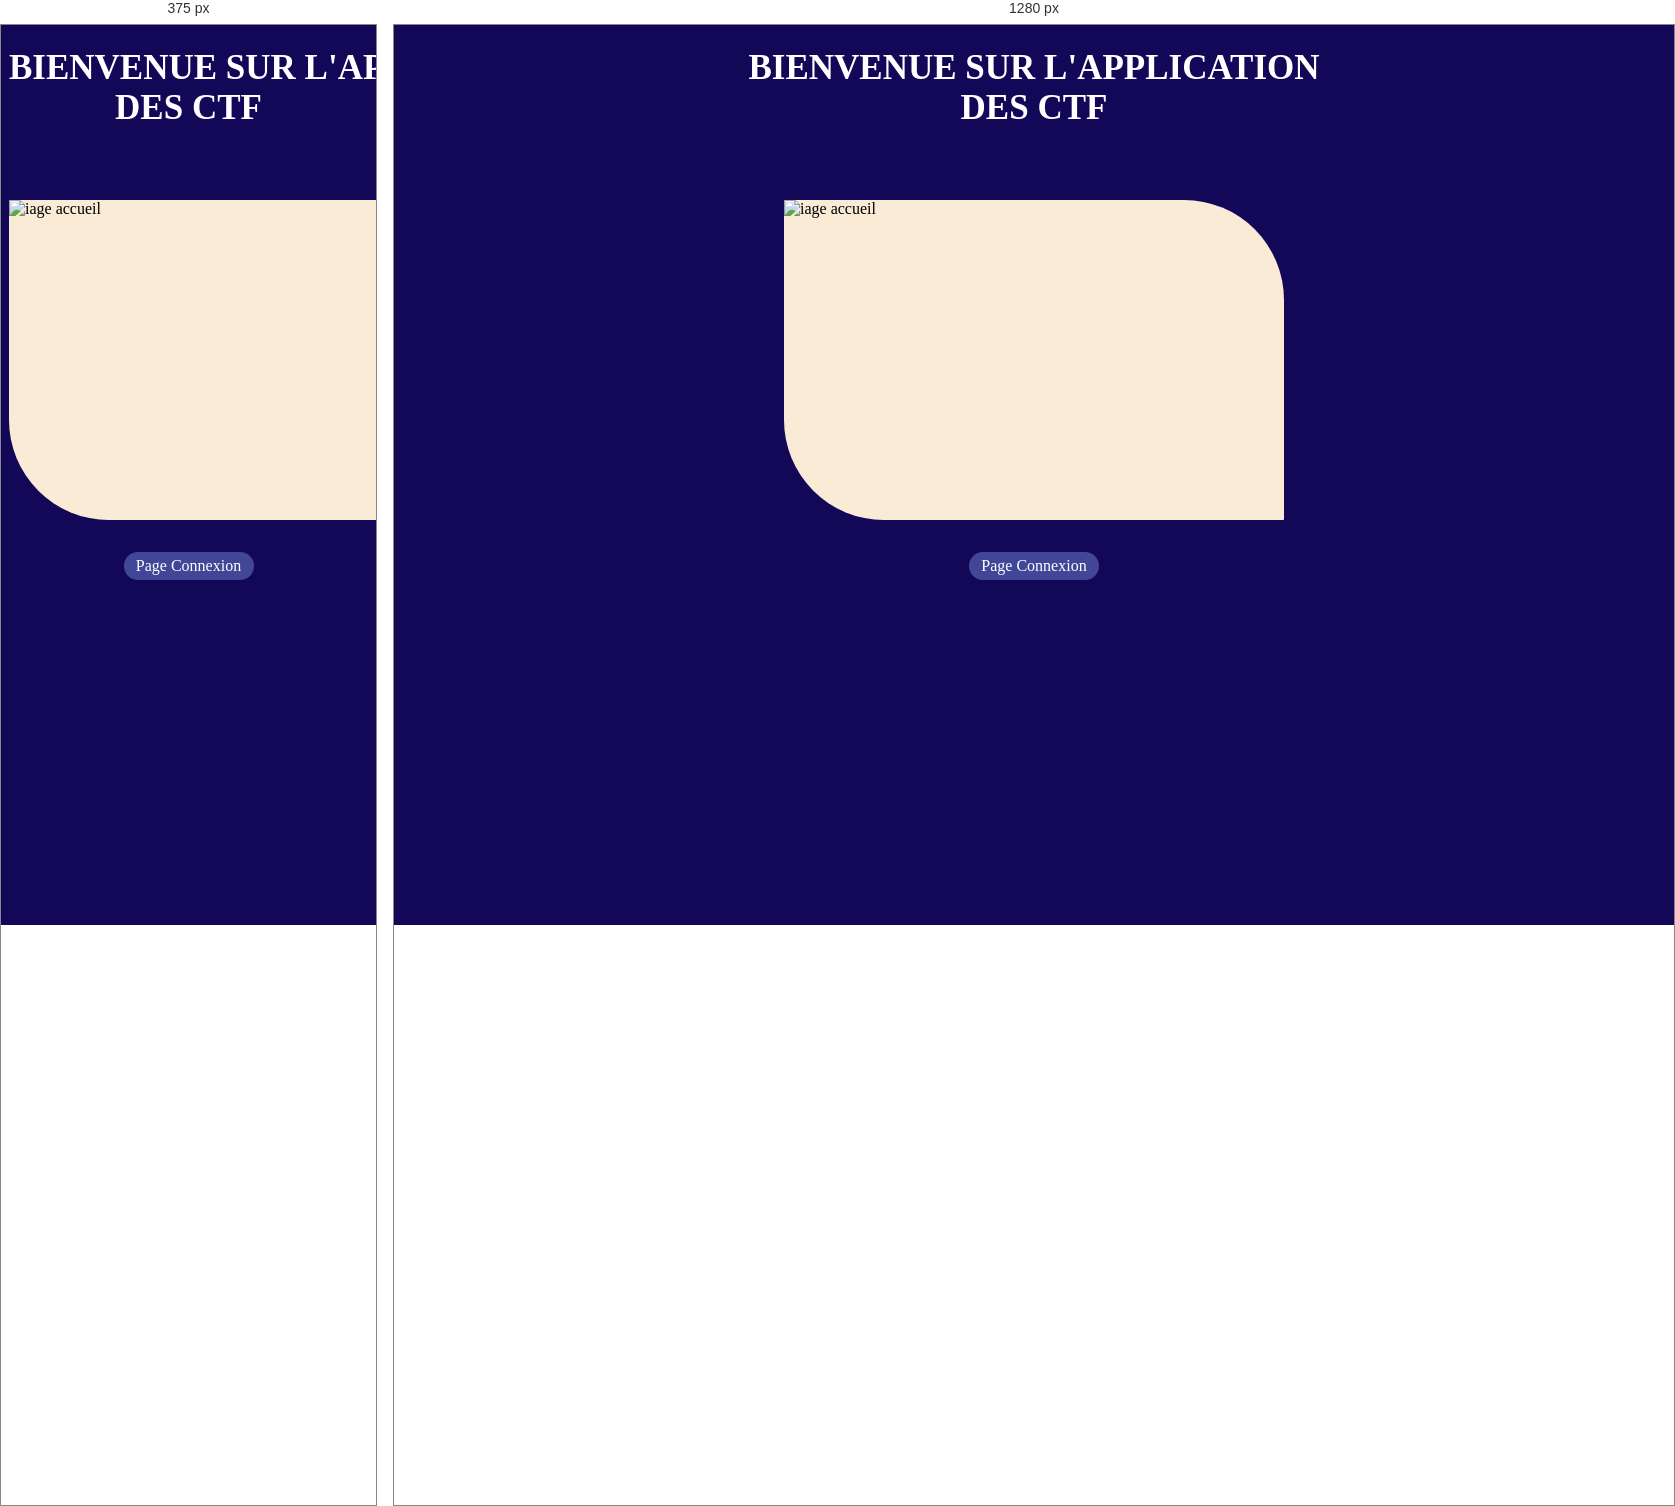
Rendered at 375 px and 1280 px, left to right.

<!-- file: index.html -->
<!DOCTYPE html>
<html lang="en">

<head>
    <meta charset="UTF-8">
    <meta http-equiv="X-UA-Compatible" content="IE=edge">
    <meta name="viewport" content="width=device-width, initial-scale=1.0, viewport-fit=cover">
    <link rel="stylesheet" href="css/stylesIndex.css">

    <link rel="stylesheet" href="style/main.css">
    <!-- <script src="https://ajax.googleapis.com/ajax/libs/jquery/3.3.1/jquery.min.js"></script> -->
    <!-- <link rel="stylesheet" href="https://cdnjs.cloudflare.com/ajax/libs/tailwindcss/2.2.19/tailwind.min.css" -->
    <!-- integrity="sha512-wnea99uKIC3TJF7v4eKk4Y+lMz2Mklv18+r4na2Gn1abDRPPOeef95xTzdwGD9e6zXJBteMIhZ1+68QC5byJZw==" -->
    <!-- crossorigin="anonymous" referrerpolicy="no-referrer" /> -->
    <script src="node_modules/jquery/dist/jquery.js"></script>
    <script src="node_modules/sweetalert2/dist/sweetalert2.all.js"></script>
    <link rel="stylesheet" href="node_modules/sweetalert2/dist/sweetalert2.css">
    <title>LM - Site Web</title>
    <meta name="theme-color" media="(prefers-color-scheme: light)" content="white">
    <!-- <meta name="theme-color" content="#29434d" /> -->
    <meta name="msapplication-TileColor" content="#130858" />
    <meta name="msapplication-TileImage" content="./images/icons/mstile-150x150.png" />
    <meta name="mobile-web-app-capable" content="yes" />
    <meta name="apple-mobile-web-app-capable" content="yes" />
    <meta name="apple-mobile-web-app-status-bar-style" content="black" />
    <meta name="apple-mobile-web-app-title" content="La Marjoline" />
    <meta name="application-name" content="La Marjoline" />
    <link rel="apple-touch-icon" href="./images/icons/apple-touch-icon.png" />
    <link rel="icon" type="image/png" href="./images/icons/favicon-32x32.png" sizes="32x32" />
    <link rel="icon" type="image/png" href="./images/icons/favicon-16x16.png" sizes="16x16" />
    <link rel="manifest" href="./manifest.json" />
    <style>
        @media screen and (display-mode: standalone) {
            header {
                height: 0 !important;
            }
        }
    </style>
</head>


<header>

</header>

<body>
    <!-- accueil -->
    <div class="container" align="center">

        <h1 class="titre">BIENVENUE SUR L'APPLICATION<br> DES CTF</h1>

    </div>

    <div class="box1">
        <img src="images/home.jpg" alt="iage accueil" class="imgHome">

    </div>
    <a class="bouton1" href="app/index.php">Page Connexion</a>
</body>




</html>

/* @media block from stylesIndex.css */
@media screen and (max-width: 700px) {
    body {
        max-width: 400px;
        scroll-behavior: unset;
    }

    .rectangle {
        position: relative;

        display: block;
        margin: auto;
    }

    .rectangle2 {
        position: relative;

        display: block;
        margin: auto;
    }

    .box2 {
        background-color: transparent;
        overflow-x: hidden;
    }

    .titre2 {
        position: relative;
        bottom: 1.5rem;
    }
}

/* @media block from stylesIndex.css */
@media screen and (max-width: 700px) {
    #menuToggle {
        display: block;
        position: relative;
        top: 50px;
        left: 40px;

        z-index: 1;

        -webkit-user-select: none;
        user-select: none;
    }

    #menuToggle input {
        display: block;
        width: 40px;
        height: 32px;
        position: absolute;
        top: -7px;
        left: 16.8rem;

        cursor: pointer;

        opacity: 0;
        /* hide this */
        z-index: 2;
        /* and place it over the hamburger */

        -webkit-touch-callout: none;
    }

    /*
     * Just a quick hamburger
     */
    #menuToggle span {
        display: block;
        width: 33px;
        height: 4px;
        margin-bottom: 5px;
        position: relative;
        left: 17rem;
        top: -5rem;

        background: #cdcdcd;
        border-radius: 3px;

        z-index: 1;

        transform-origin: 4px 0px;

        transition: transform 0.5s cubic-bezier(0.77, 0.2, 0.05, 1),
            background 0.5s cubic-bezier(0.77, 0.2, 0.05, 1), opacity 0.55s ease;
    }

    #menuToggle span:first-child {
        transform-origin: 0% 0%;
    }

    #menuToggle span:nth-last-child(2) {
        transform-origin: 0% 100%;
    }

    /* 
     * Transform all the slices of hamburger
     * into a crossmark.
     */
    #menuToggle input:checked~span {
        opacity: 1;
        transform: rotate(45deg) translate(-2px, -1px);
        background: #232323;
    }

    /*
     * But let's hide the middle one.
     */
    #menuToggle input:checked~span:nth-last-child(3) {
        opacity: 0;
        transform: rotate(0deg) scale(0.2, 0.2);
    }

    /*
     * Ohyeah and the last one should go the other direction
     */
    #menuToggle input:checked~span:nth-last-child(2) {
        transform: rotate(-45deg) translate(0, -1px);
    }

    /*
     * Make this absolute positioned
     * at the top left of the screen
     */
    #menu {
        position: absolute;
        display: flex;
        flex-direction: column;
        padding-top: 5px;

        width: 300px;
        margin: -132px 0 0 -50px;
        padding: 50px;
        padding-top: 340px;

        /* background: #ededed; */
        list-style-type: none;
        -webkit-font-smoothing: antialiased;
        /* to stop flickering of text in safari */

        transform-origin: 0% 0%;
        transform: translate(-100%, 0);

        transition: transform 0.5s cubic-bezier(0.77, 0.2, 0.05, 1);
    }

    #menu li {
        padding: 10px 0;
    }

    .wrapper {
        position: relative;
        right: 1.5rem;
        bottom: 200px;
        display: grid;
        align-items: center;
        gap: 10px 2em;
    }

    /*
     * Ajouter un glissement sur le coté
     */
    #menuToggle input:checked~ul {
        transform: none;
    }
}